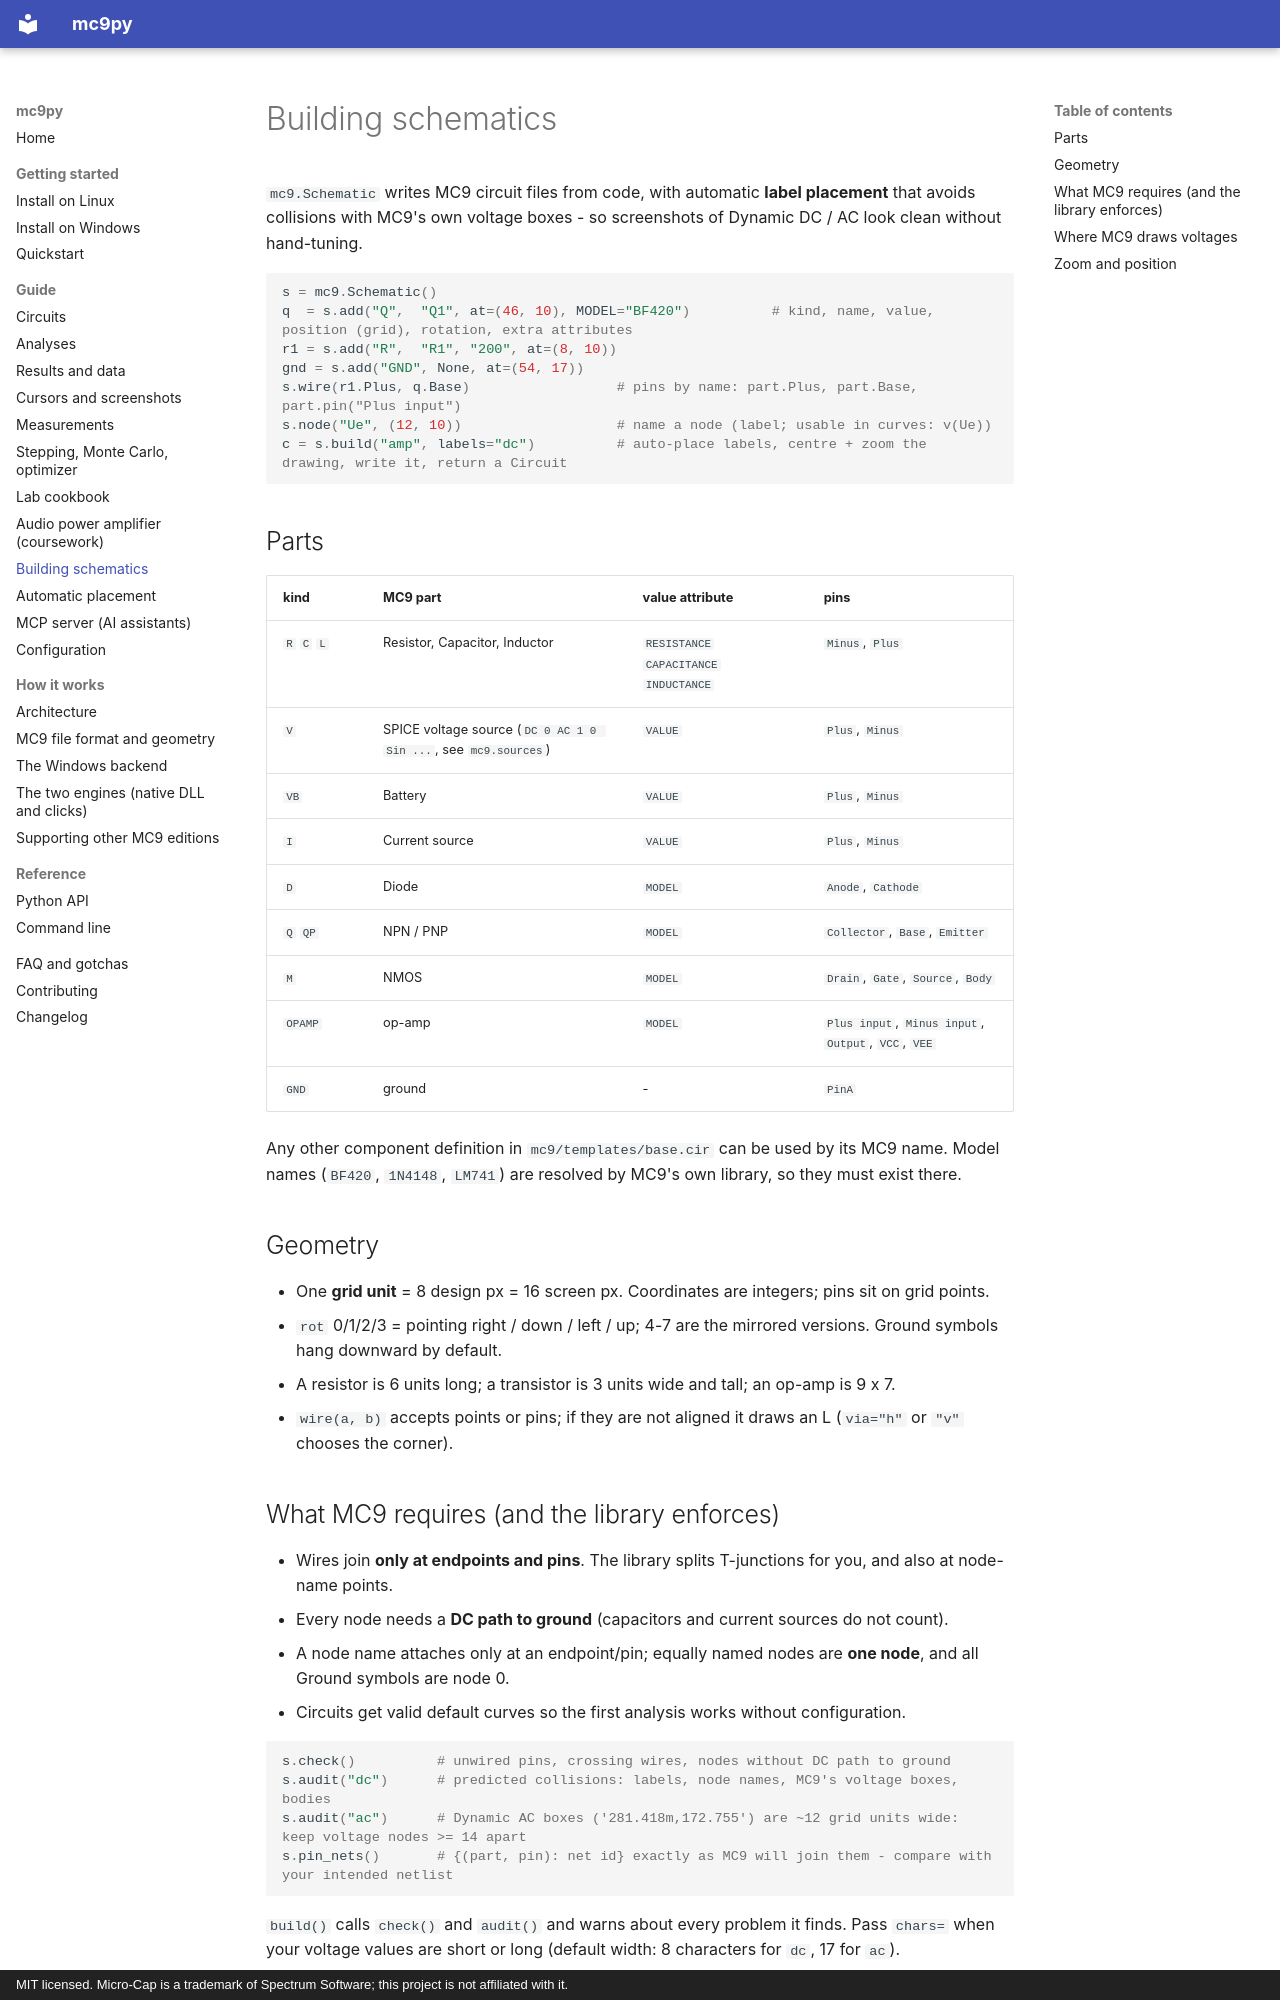

repository: DontforgetAntaiku/mc9py · page: guide/schematics/index.html · generator: mkdocs · copyright: MIT licensed. Micro-Cap is a trademark of Spectrum Software; this project is not affiliated with it.

# Building schematics

`mc9.Schematic` writes MC9 circuit files from code, with automatic **label placement** that avoids collisions with MC9's own
voltage boxes - so screenshots of Dynamic DC / AC look clean without hand-tuning.

```python
s = mc9.Schematic()
q  = s.add("Q",  "Q1", at=(46, 10), MODEL="BF420")          # kind, name, value, position (grid), rotation, extra attributes
r1 = s.add("R",  "R1", "200", at=(8, 10))
gnd = s.add("GND", None, at=(54, 17))
s.wire(r1.Plus, q.Base)                  # pins by name: part.Plus, part.Base, part.pin("Plus input")
s.node("Ue", (12, 10))                   # name a node (label; usable in curves: v(Ue))
c = s.build("amp", labels="dc")          # auto-place labels, centre + zoom the drawing, write it, return a Circuit
```

## Parts

| kind | MC9 part | value attribute | pins |
|---|---|---|---|
| `R` `C` `L` | Resistor, Capacitor, Inductor | `RESISTANCE` `CAPACITANCE` `INDUCTANCE` | `Minus`, `Plus` |
| `V` | SPICE voltage source (`DC 0 AC 1 0 Sin ...`, see `mc9.sources`) | `VALUE` | `Plus`, `Minus` |
| `VB` | Battery | `VALUE` | `Plus`, `Minus` |
| `I` | Current source | `VALUE` | `Plus`, `Minus` |
| `D` | Diode | `MODEL` | `Anode`, `Cathode` |
| `Q` `QP` | NPN / PNP | `MODEL` | `Collector`, `Base`, `Emitter` |
| `M` | NMOS | `MODEL` | `Drain`, `Gate`, `Source`, `Body` |
| `OPAMP` | op-amp | `MODEL` | `Plus input`, `Minus input`, `Output`, `VCC`, `VEE` |
| `GND` | ground | - | `PinA` |

Any other component definition in `mc9/templates/base.cir` can be used by its MC9 name. Model names (`BF420`, `1N4148`,
`LM741`) are resolved by MC9's own library, so they must exist there.

## Geometry

- One **grid unit** = 8 design px = 16 screen px. Coordinates are integers; pins sit on grid points.
- `rot` 0/1/2/3 = pointing right / down / left / up; 4-7 are the mirrored versions. Ground symbols hang downward by default.
- A resistor is 6 units long; a transistor is 3 units wide and tall; an op-amp is 9 x 7.
- `wire(a, b)` accepts points or pins; if they are not aligned it draws an L (`via="h"` or `"v"` chooses the corner).
